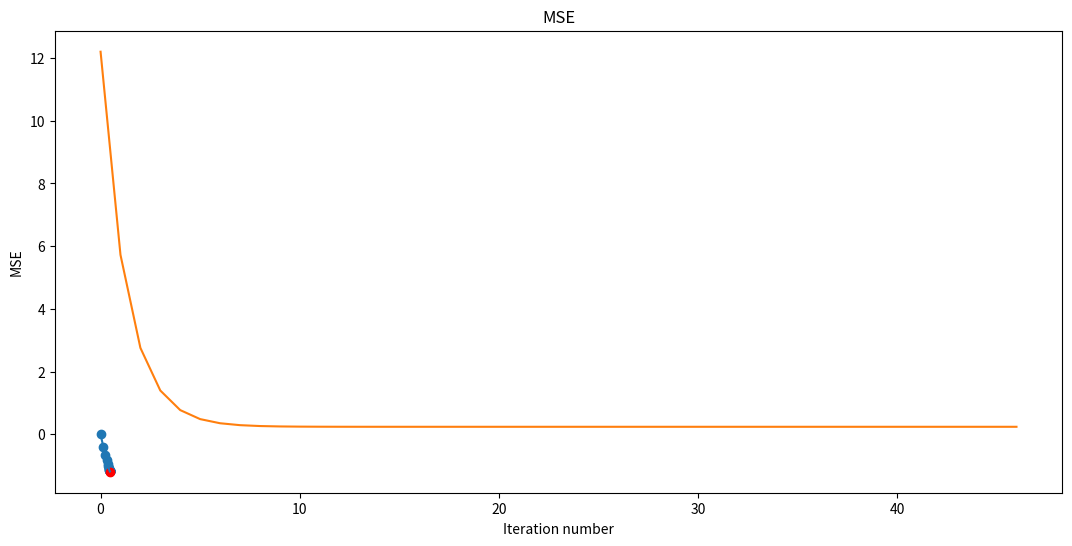

The script that saved this image:
import numpy as np
import matplotlib.pyplot as plt

np.random.seed(1234)

# Возьмем 2 признака и 1000 объектов
n_features = 2
n_objects = 1000

# сгенерируем вектор истинных весов
w_true = np.random.normal(size=(n_features, ))

# сгенерируем матрицу X, вычислим Y с добавлением случайного шума
X = np.random.uniform(-7, 7, (n_objects, n_features))
Y = X.dot(w_true) + np.random.normal(0, 0.5, size=(n_objects))

# возьмем нулевые начальные веса
w = np.zeros(n_features)

# реализуем функцию, определяющую среднеквадратичную ошибку
def mserror(X, w, y_pred):
    y = X.dot(w)
    return (sum((y - y_pred)**2)) / len(y)

def normal_equation(X, y):
    return np.linalg.solve((X.T).dot(X), (X.T).dot(y))

normal_eq_w = normal_equation(X, Y)
print(f'В случае использования нормального уравнения функционал ошибки составляет {round(mserror(X, normal_eq_w, Y), 4)}')

# список векторов весов после каждой итерации
w_list = [w.copy()]

# список значений ошибок после каждой итерации
errors = []

# шаг градиентного спуска
eta = 0.01

# максимальное число итераций
max_iter = 1e4

# критерий сходимости (разница весов, при которой алгоритм останавливается)
min_weight_dist = 1e-8

# зададим начальную разницу весов большим числом
weight_dist = np.inf

# счетчик итераций
iter_num = 0

# ход градиентного спуска
while weight_dist > min_weight_dist and iter_num < max_iter:
    new_w = w - 2 * eta * np.dot(X.T, (np.dot(X, w) - Y)) / Y.shape[0]
    weight_dist = np.linalg.norm(new_w - w, ord=2)
    
    w_list.append(new_w.copy())
    errors.append(mserror(X, new_w, Y))
    
    iter_num += 1
    w = new_w
    
w_list = np.array(w_list)

print(f'В случае использования градиентного спуска функционал ошибки составляет {round(errors[-1], 4)}')

# Визуализируем изменение весов (красной точкой обозначены истинные веса, сгенерированные вначале)
plt.figure(figsize=(13, 6))
plt.title('Gradient descent')
plt.xlabel(r'$w_1$')
plt.ylabel(r'$w_2$')

plt.scatter(w_list[:, 0], w_list[:, 1])
plt.scatter(w_true[0], w_true[1], c='r')
plt.plot(w_list[:, 0], w_list[:, 1])

plt.show()

# Визуализируем изменение функционала ошибки
plt.plot(range(len(errors)), errors)
plt.title('MSE')
plt.xlabel('Iteration number')
plt.ylabel('MSE')
plt.show()